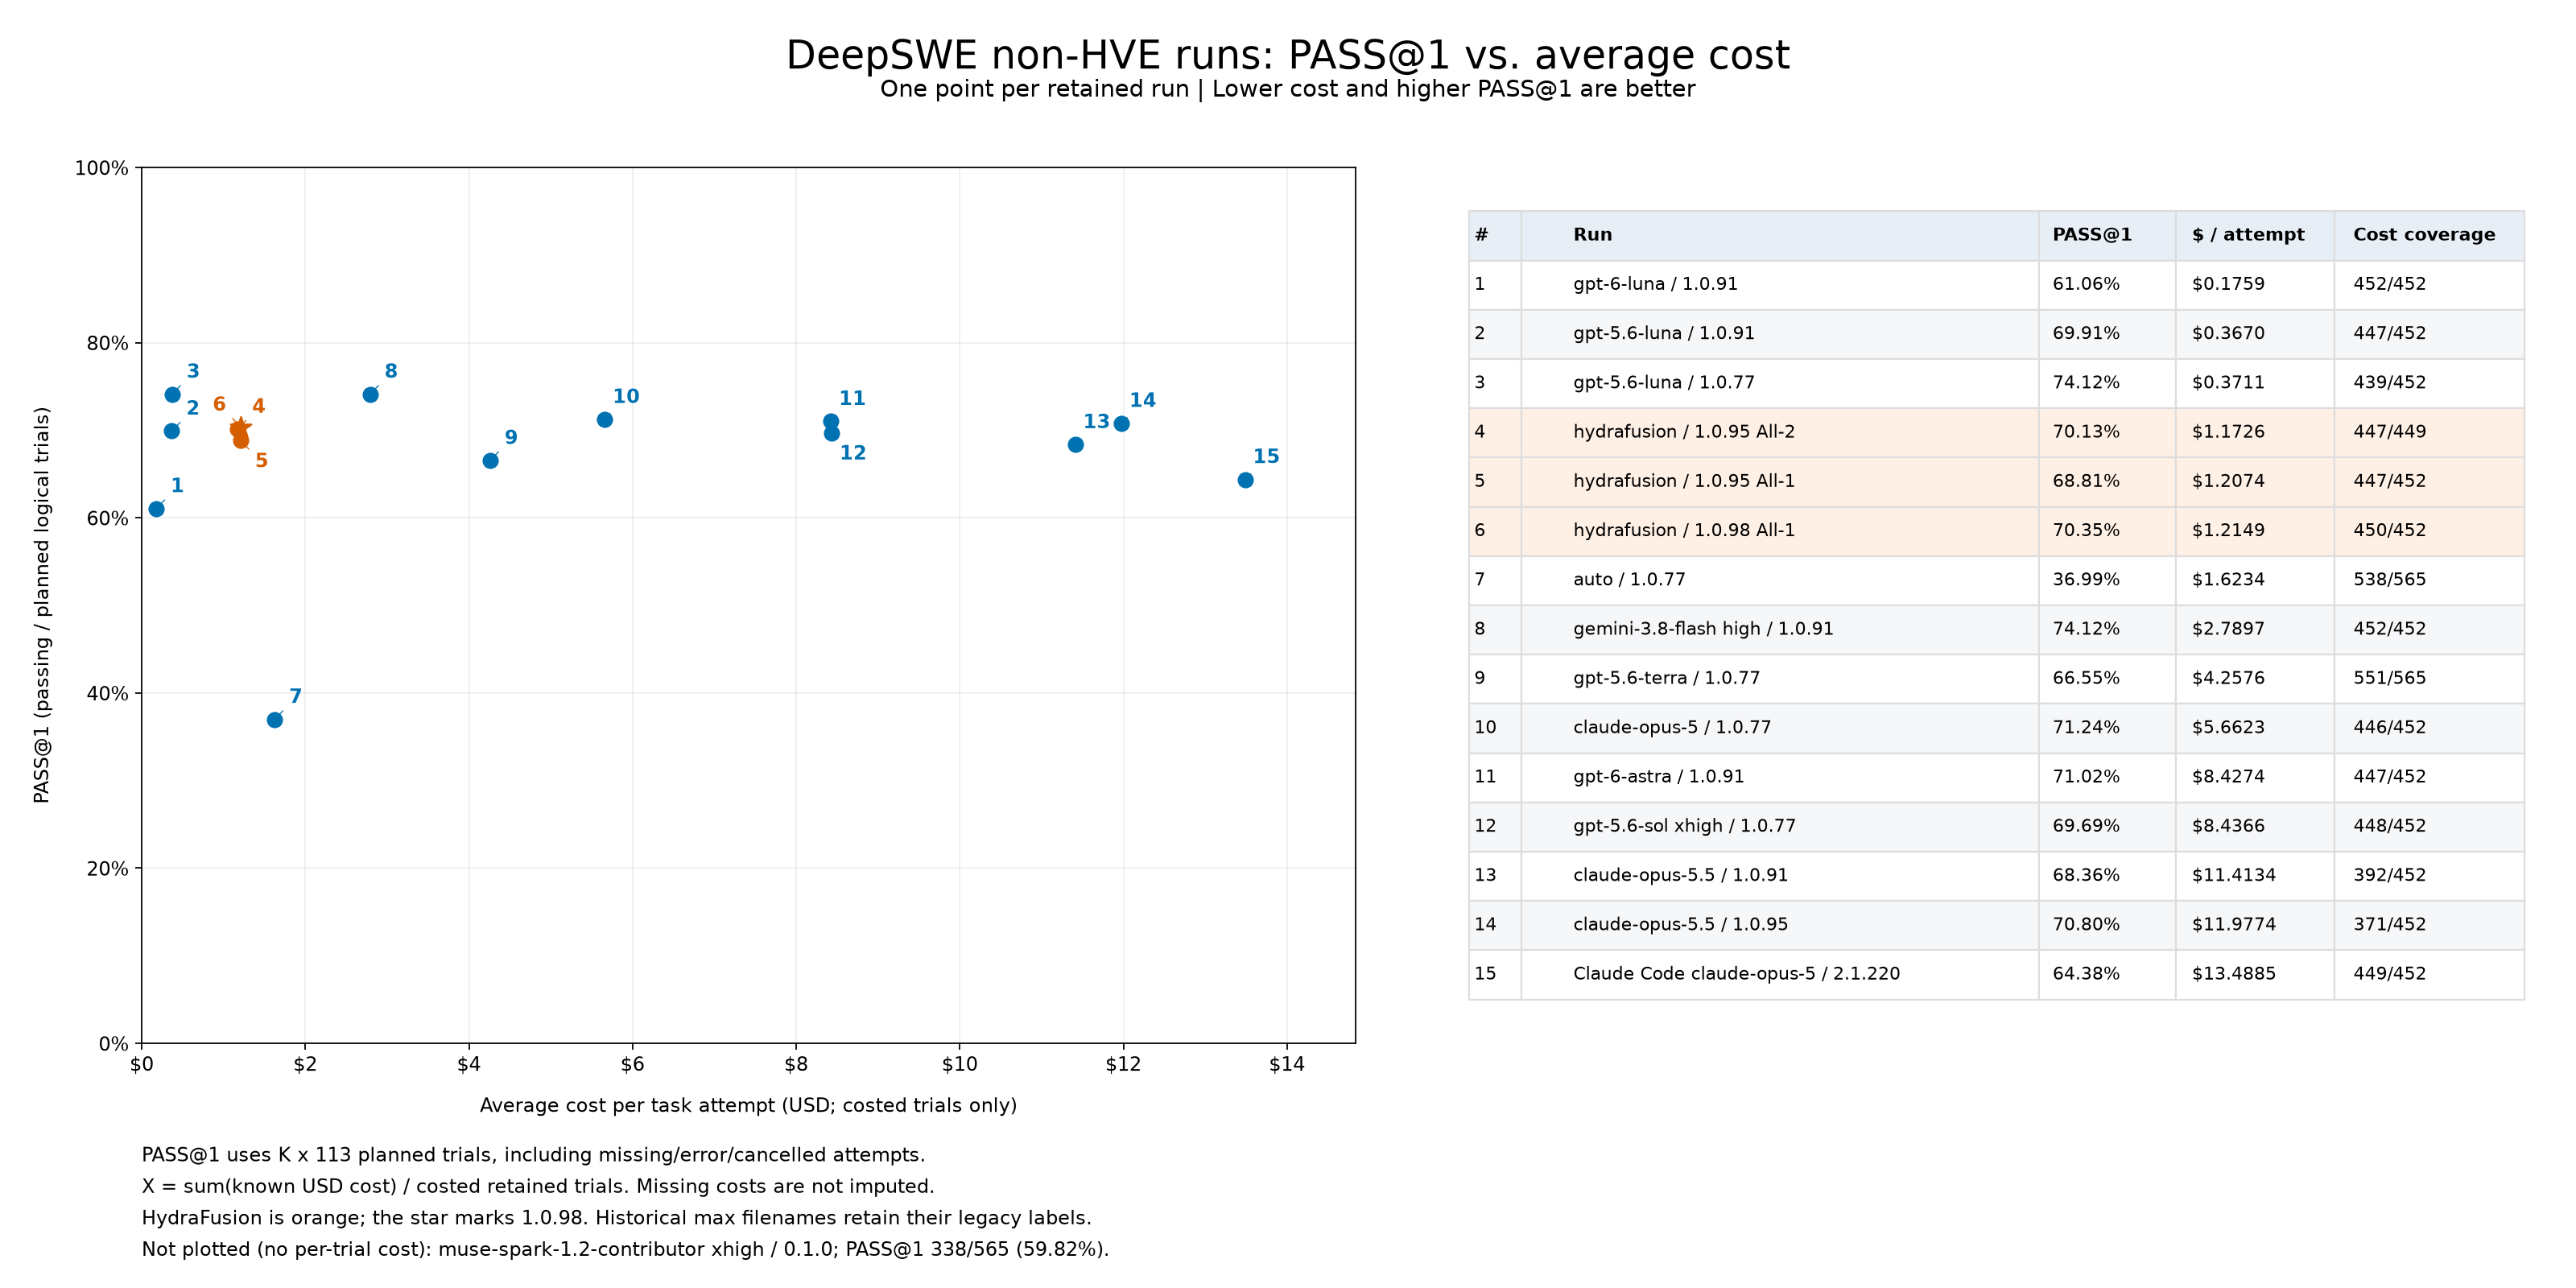

Data behind this chart, as committed beside it:
arm, planned_trials, retained_trials, passing_trials, pass_at_1_pct, known_cost_usd, costed_trials, cost_coverage_pct, cost_per_costed_trial_usd
cc-claude-opus-5-max-2.1.220, 452, 452, 291, 64.38, 6056, 449, 99.34, 13.49
copilot-auto-max-1.0.77, 565, 565, 209, 36.99, 873.4, 538, 95.22, 1.623
copilot-claude-opus-5-max-1.0.77, 452, 452, 322, 71.24, 2525, 446, 98.67, 5.662
copilot-claude-opus-5.5-max-1.0.91, 452, 452, 309, 68.36, 4474, 392, 86.73, 11.41
copilot-claude-opus-5.5-max-1.0.95, 452, 452, 320, 70.8, 4444, 371, 82.08, 11.98
copilot-gemini-3.8-flash-high-1.0.91, 452, 452, 335, 74.12, 1261, 452, 100.0, 2.79
copilot-gpt-5.6-luna-max-1.0.77, 452, 452, 335, 74.12, 162.9, 439, 97.12, 0.3711
copilot-gpt-5.6-luna-max-1.0.91, 452, 452, 316, 69.91, 164, 447, 98.89, 0.367
copilot-gpt-5.6-sol-xhigh-1.0.77, 452, 452, 315, 69.69, 3780, 448, 99.12, 8.437
copilot-gpt-5.6-terra-max-1.0.77, 565, 565, 376, 66.55, 2346, 551, 97.52, 4.258
copilot-gpt-6-astra-max-1.0.91, 452, 452, 321, 71.02, 3767, 447, 98.89, 8.427
copilot-gpt-6-luna-max-1.0.91, 452, 452, 276, 61.06, 79.53, 452, 100.0, 0.1759
copilot-hydrafusion-default-1.0.98, 452, 452, 318, 70.35, 546.7, 450, 99.56, 1.215
copilot-hydrafusion-max-1.0.95-all-2, 452, 449, 317, 70.13, 524.1, 447, 99.55, 1.173
copilot-hydrafusion-max-1.0.95, 452, 452, 311, 68.81, 539.7, 447, 98.89, 1.207
muse-spark-1.2-contributor-xhigh-0.1.0, 565, 565, 338, 59.82, , 0, 0.0, 
